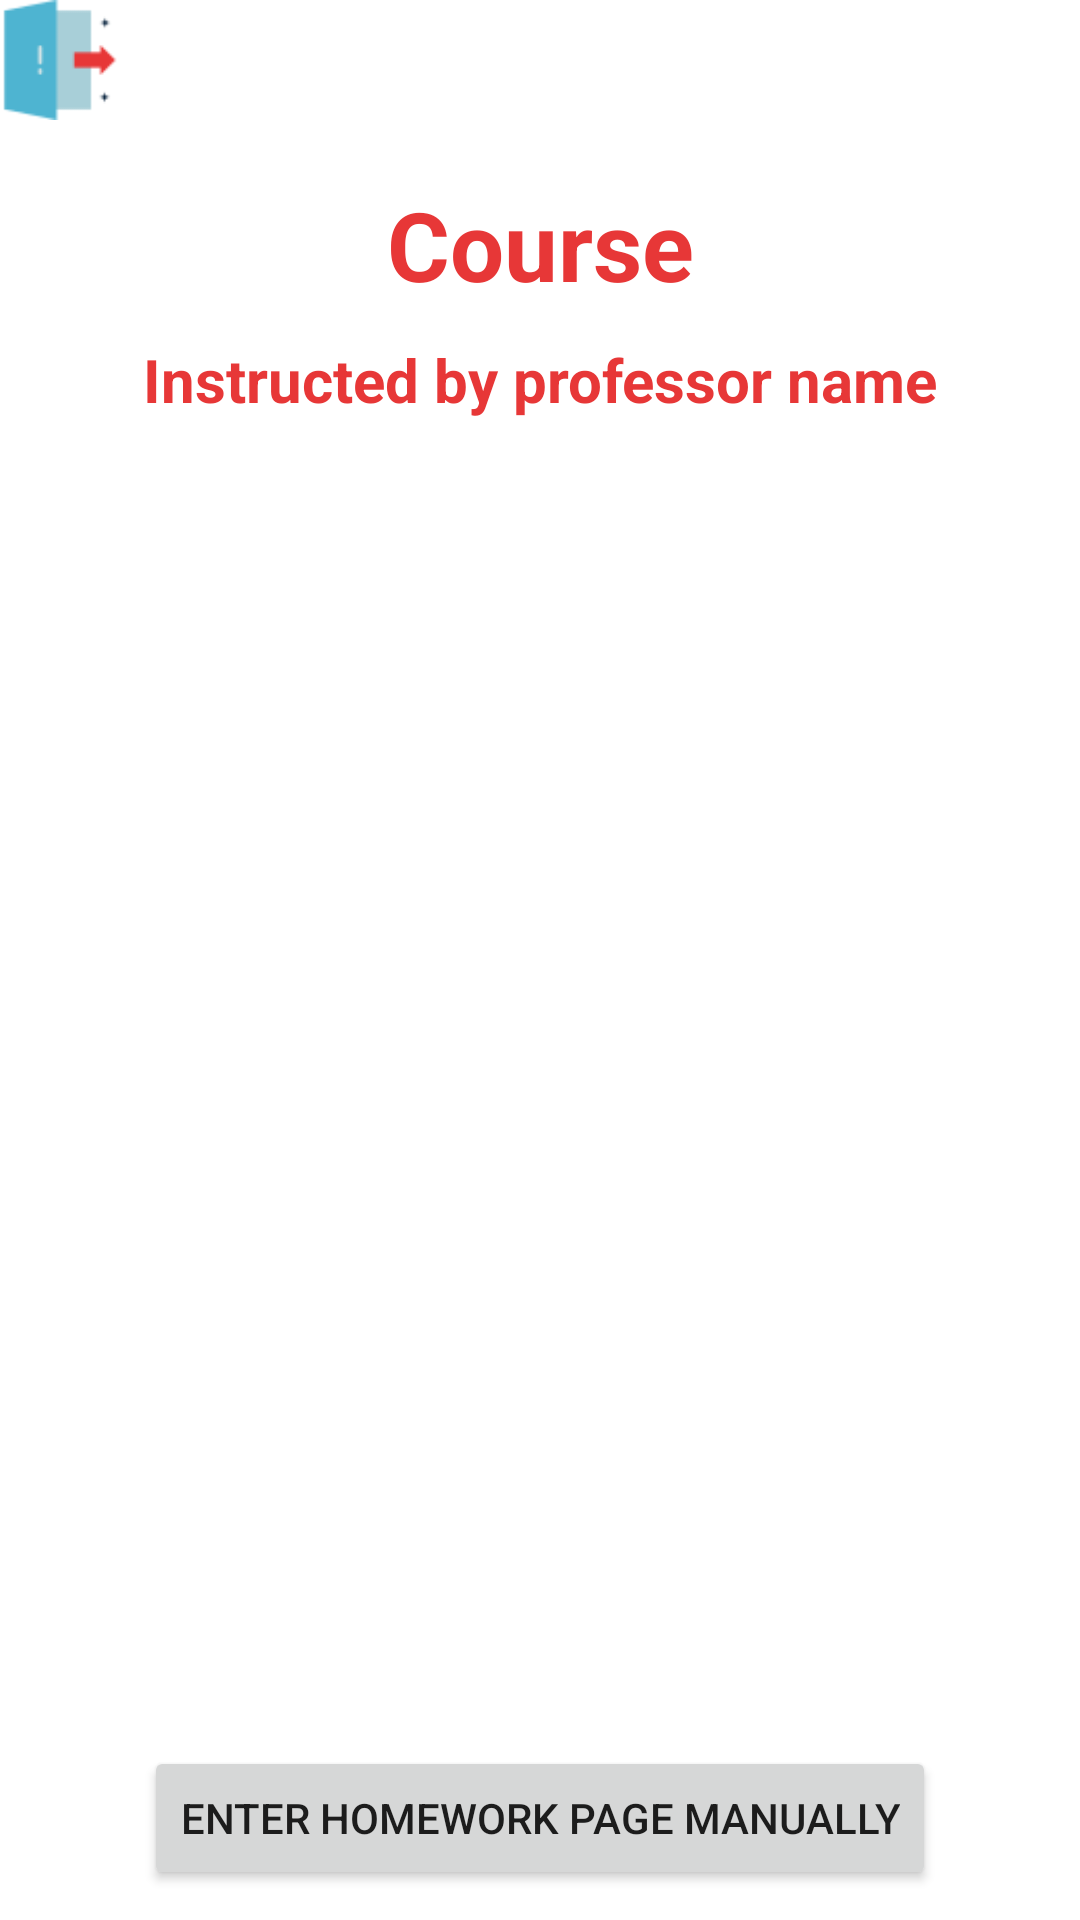

Android layout source for this screen:
<!-- AndroidManifest.xml: application theme Theme.Courseware -->
<!-- res/layout/activity_student_course_page.xml -->
<?xml version="1.0" encoding="utf-8"?>
<androidx.constraintlayout.widget.ConstraintLayout xmlns:android="http://schemas.android.com/apk/res/android"
    xmlns:app="http://schemas.android.com/apk/res-auto"
    xmlns:tools="http://schemas.android.com/tools"
    tools:context=".view.StudentCoursePage"
    android:layout_width="match_parent"
    android:layout_height="match_parent"
    android:paddingLeft="@dimen/activity_horizontal_margin"
    android:paddingTop="@dimen/activity_vertical_margin"
    android:paddingRight="@dimen/activity_horizontal_margin"
    android:paddingBottom="@dimen/activity_vertical_margin" >

    <TextView
        android:id="@+id/studentJoinTitle"
        android:layout_width="wrap_content"
        android:layout_height="wrap_content"
        android:layout_marginTop="60dp"
        android:text="Course"
        android:textAlignment="center"
        android:textColor="@color/red1"
        android:textSize="32dp"
        android:textStyle="bold"
        app:layout_constraintEnd_toEndOf="parent"
        app:layout_constraintStart_toStartOf="parent"
        app:layout_constraintTop_toTopOf="parent" />

    <androidx.recyclerview.widget.RecyclerView
        android:id="@+id/courseHomeworks"
        android:layout_width="match_parent"
        android:layout_height="0dp"
        android:layout_marginTop="20dp"
        android:layout_marginBottom="20dp"
        app:layout_constraintBottom_toTopOf="@+id/manualEnterButton"
        app:layout_constraintEnd_toEndOf="parent"
        app:layout_constraintStart_toStartOf="parent"
        app:layout_constraintTop_toBottomOf="@+id/professorNameTextView" />

    <ImageView
        android:id="@+id/logoutIcon"
        android:layout_width="40dp"
        android:layout_height="40dp"
        app:layout_constraintStart_toStartOf="parent"
        app:layout_constraintTop_toTopOf="parent"
        app:srcCompat="@drawable/ic_logout" />

    <Button
        android:id="@+id/manualEnterButton"
        android:layout_width="wrap_content"
        android:layout_height="wrap_content"
        android:layout_marginBottom="10dp"
        android:text="ENTER HOMEWORK PAGE MANUALLY"
        app:layout_constraintBottom_toBottomOf="parent"
        app:layout_constraintEnd_toEndOf="parent"
        app:layout_constraintStart_toStartOf="parent" />

    <TextView
        android:id="@+id/professorNameTextView"
        android:layout_width="wrap_content"
        android:layout_height="wrap_content"
        android:layout_marginTop="10dp"
        android:layout_weight="1"
        android:text="Instructed by professor name"
        android:textAlignment="center"
        android:textColor="@color/red1"
        android:textSize="20dp"
        android:textStyle="bold"
        app:layout_constraintEnd_toEndOf="parent"
        app:layout_constraintStart_toStartOf="parent"
        app:layout_constraintTop_toBottomOf="@+id/studentJoinTitle" />
</androidx.constraintlayout.widget.ConstraintLayout>
<!-- resources referenced by this layout -->
<resources>
  <color name="red1">#E73737</color>
  <!-- drawable ic_logout: png bitmap (drawable, 1093 bytes) -->
  <style name="Theme.Courseware" parent="Theme.MaterialComponents.DayNight.NoActionBar">
          
          <item name="colorPrimary">@color/red1</item>
          <item name="colorPrimaryVariant">@color/purple_700</item>
          <item name="colorOnPrimary">@color/white</item>
          
          <item name="colorSecondary">@color/black</item>
          <item name="colorSecondaryVariant">@color/teal_700</item>
          <item name="colorOnSecondary">@color/black</item>
          
          <item name="android:statusBarColor" tools:targetApi="l">?attr/colorPrimaryVariant</item>
          
      </style>
  <color name="purple_700">#FF3700B3</color>
  <color name="white">#FFFFFFFF</color>
  <color name="black">#FF000000</color>
  <color name="teal_700">#FF018786</color>
</resources>
